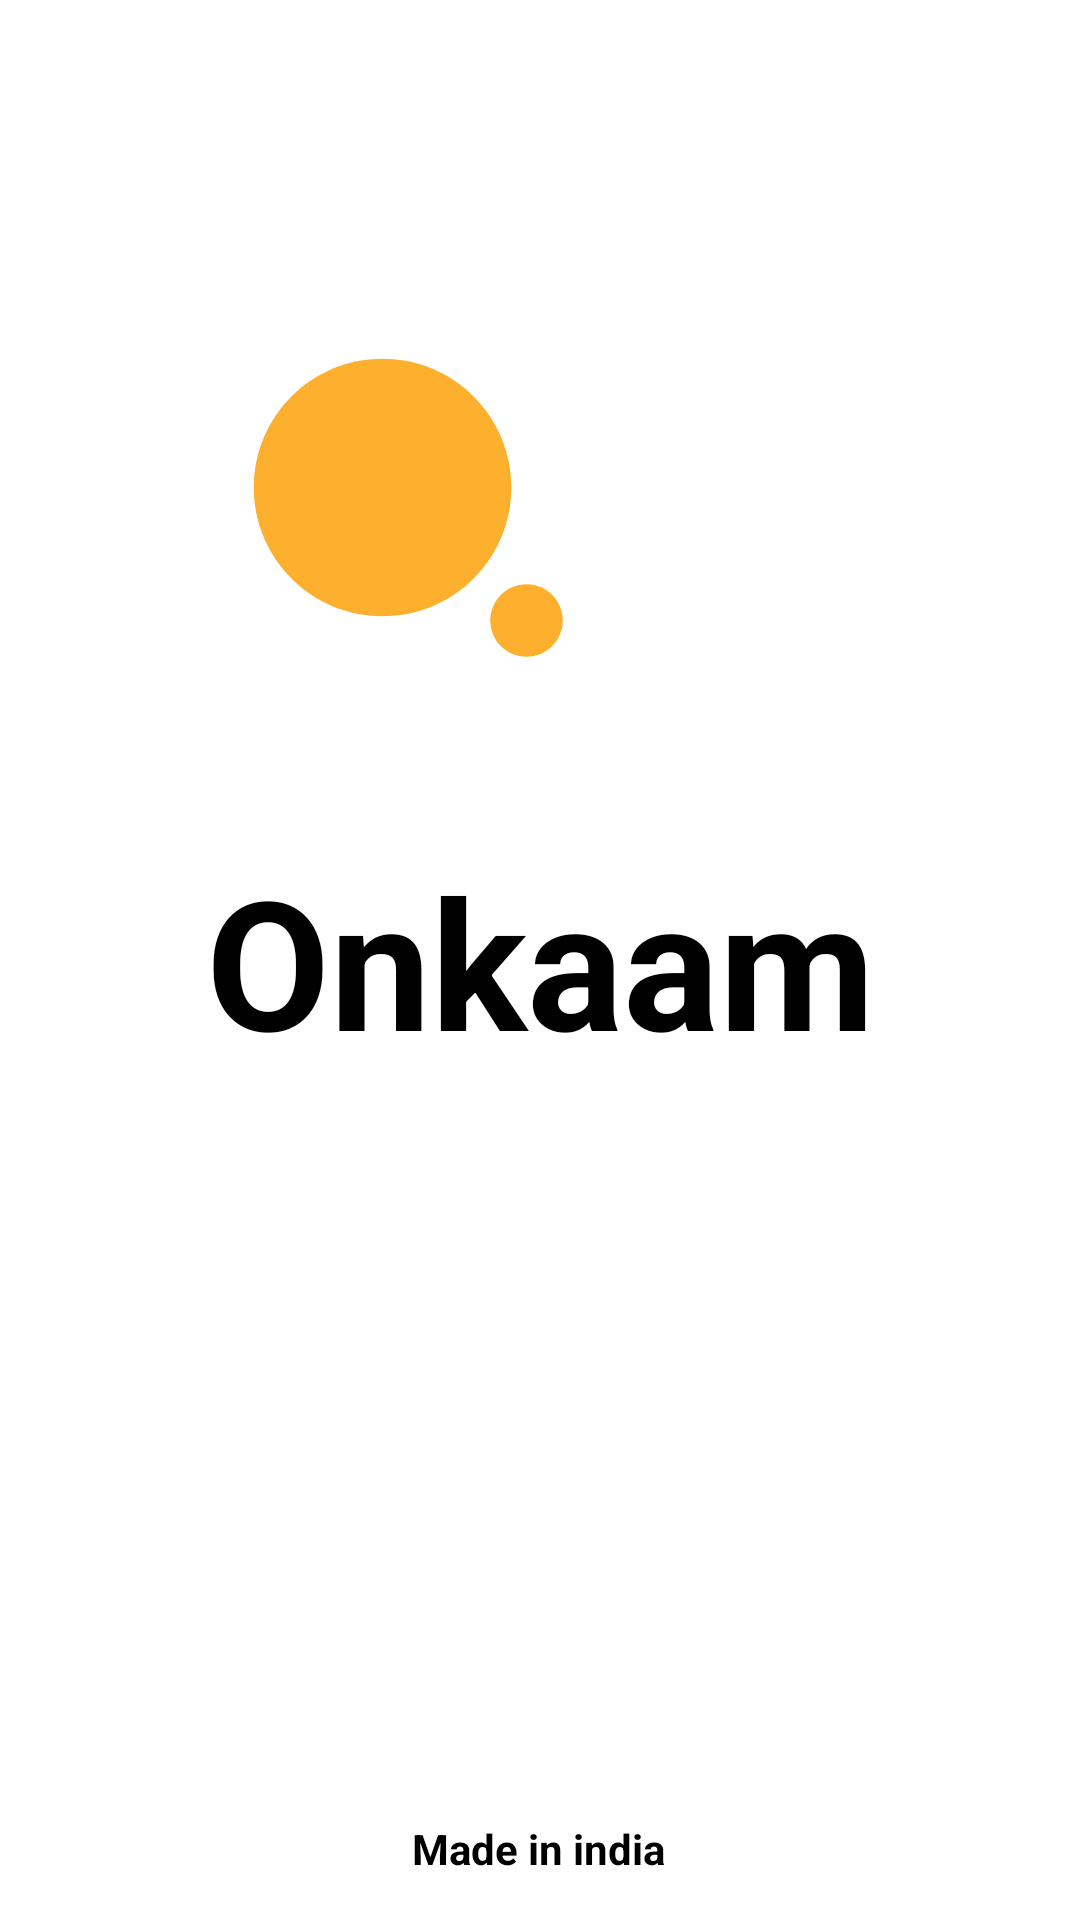

Here is an Android app screen rendered from its layout file. Give the layout XML and the strings, colors and styles it references.
<!-- AndroidManifest.xml: application theme Theme.Onkaam -->
<!-- res/layout/activity_splash.xml -->
<?xml version="1.0" encoding="utf-8"?>
<androidx.constraintlayout.widget.ConstraintLayout xmlns:android="http://schemas.android.com/apk/res/android"
    xmlns:app="http://schemas.android.com/apk/res-auto"
    xmlns:tools="http://schemas.android.com/tools"
    android:layout_width="match_parent"
    android:layout_height="match_parent"
    tools:context=".splash">

    <ImageView
        android:id="@+id/imageView6"
        android:layout_width="51dp"
        android:layout_height="29dp"
        android:layout_marginStart="150dp"
        android:layout_marginEnd="179dp"
        android:layout_marginBottom="35dp"
        app:layout_constraintBottom_toTopOf="@+id/textView2"
        app:layout_constraintEnd_toEndOf="parent"
        app:layout_constraintHorizontal_bias="0.0"
        app:layout_constraintStart_toStartOf="parent"
        app:layout_constraintTop_toTopOf="parent"
        app:layout_constraintVertical_bias="0.89"
        app:srcCompat="@drawable/ic_baseline_circle_24" />

    <TextView
        android:id="@+id/textView2"
        android:layout_width="wrap_content"
        android:layout_height="wrap_content"
        android:text="Onkaam"
        android:textColor="#000000"
        android:textSize="60sp"
        android:textStyle="bold"
        app:layout_constraintBottom_toBottomOf="parent"
        app:layout_constraintEnd_toEndOf="parent"
        app:layout_constraintStart_toStartOf="parent"
        app:layout_constraintTop_toTopOf="parent" />

    <TextView
        android:id="@+id/textView"
        android:layout_width="wrap_content"
        android:layout_height="wrap_content"
        android:text="Made in india"
        android:textColor="#000000"
        android:textStyle="bold"
        app:layout_constraintBottom_toBottomOf="parent"
        app:layout_constraintEnd_toEndOf="parent"
        app:layout_constraintHorizontal_bias="0.498"
        app:layout_constraintStart_toStartOf="parent"
        app:layout_constraintTop_toTopOf="parent"
        app:layout_constraintVertical_bias="0.977" />

    <ImageView
        android:id="@+id/imageView8"
        android:layout_width="118dp"
        android:layout_height="103dp"
        app:layout_constraintBottom_toBottomOf="parent"
        app:layout_constraintEnd_toEndOf="parent"
        app:layout_constraintHorizontal_bias="0.283"
        app:layout_constraintStart_toStartOf="parent"
        app:layout_constraintTop_toTopOf="parent"
        app:layout_constraintVertical_bias="0.207"
        app:srcCompat="@drawable/ic_baseline_circle_24" />


</androidx.constraintlayout.widget.ConstraintLayout>
<!-- resources referenced by this layout -->
<resources>
  <!-- drawable ic_baseline_circle_24 (drawable) -->
  <vector android:height="24dp" android:tint="#FCB02D"
      android:viewportHeight="24" android:viewportWidth="24"
      android:width="24dp" xmlns:android="http://schemas.android.com/apk/res/android">
      <path android:fillColor="@android:color/white" android:pathData="M12,2C6.47,2 2,6.47 2,12s4.47,10 10,10 10,-4.47 10,-10S17.53,2 12,2z"/>
  </vector>
  <style name="Theme.Onkaam" parent="Theme.MaterialComponents.DayNight.NoActionBar">
          
          <item name="colorPrimary">@color/purple_500</item>
          <item name="colorPrimaryVariant">#FF9800</item>
          <item name="colorOnPrimary">@color/white</item>
          
          <item name="colorSecondary">@color/teal_200</item>
          <item name="colorSecondaryVariant">@color/teal_700</item>
          <item name="colorOnSecondary">@color/black</item>
          
          <item name="android:statusBarColor">?attr/colorPrimaryVariant</item>
          
      </style>
  <!-- not gathered from this repository: default colours our renderer supplied (Android Studio template values) -->
  <color name="purple_500">#FF6200EE</color>
  <color name="teal_200">#FF03DAC5</color>
  <color name="teal_700">#FF018786</color>
  <color name="black">#FF000000</color>
  <color name="white">#FFFFFFFF</color>
</resources>
